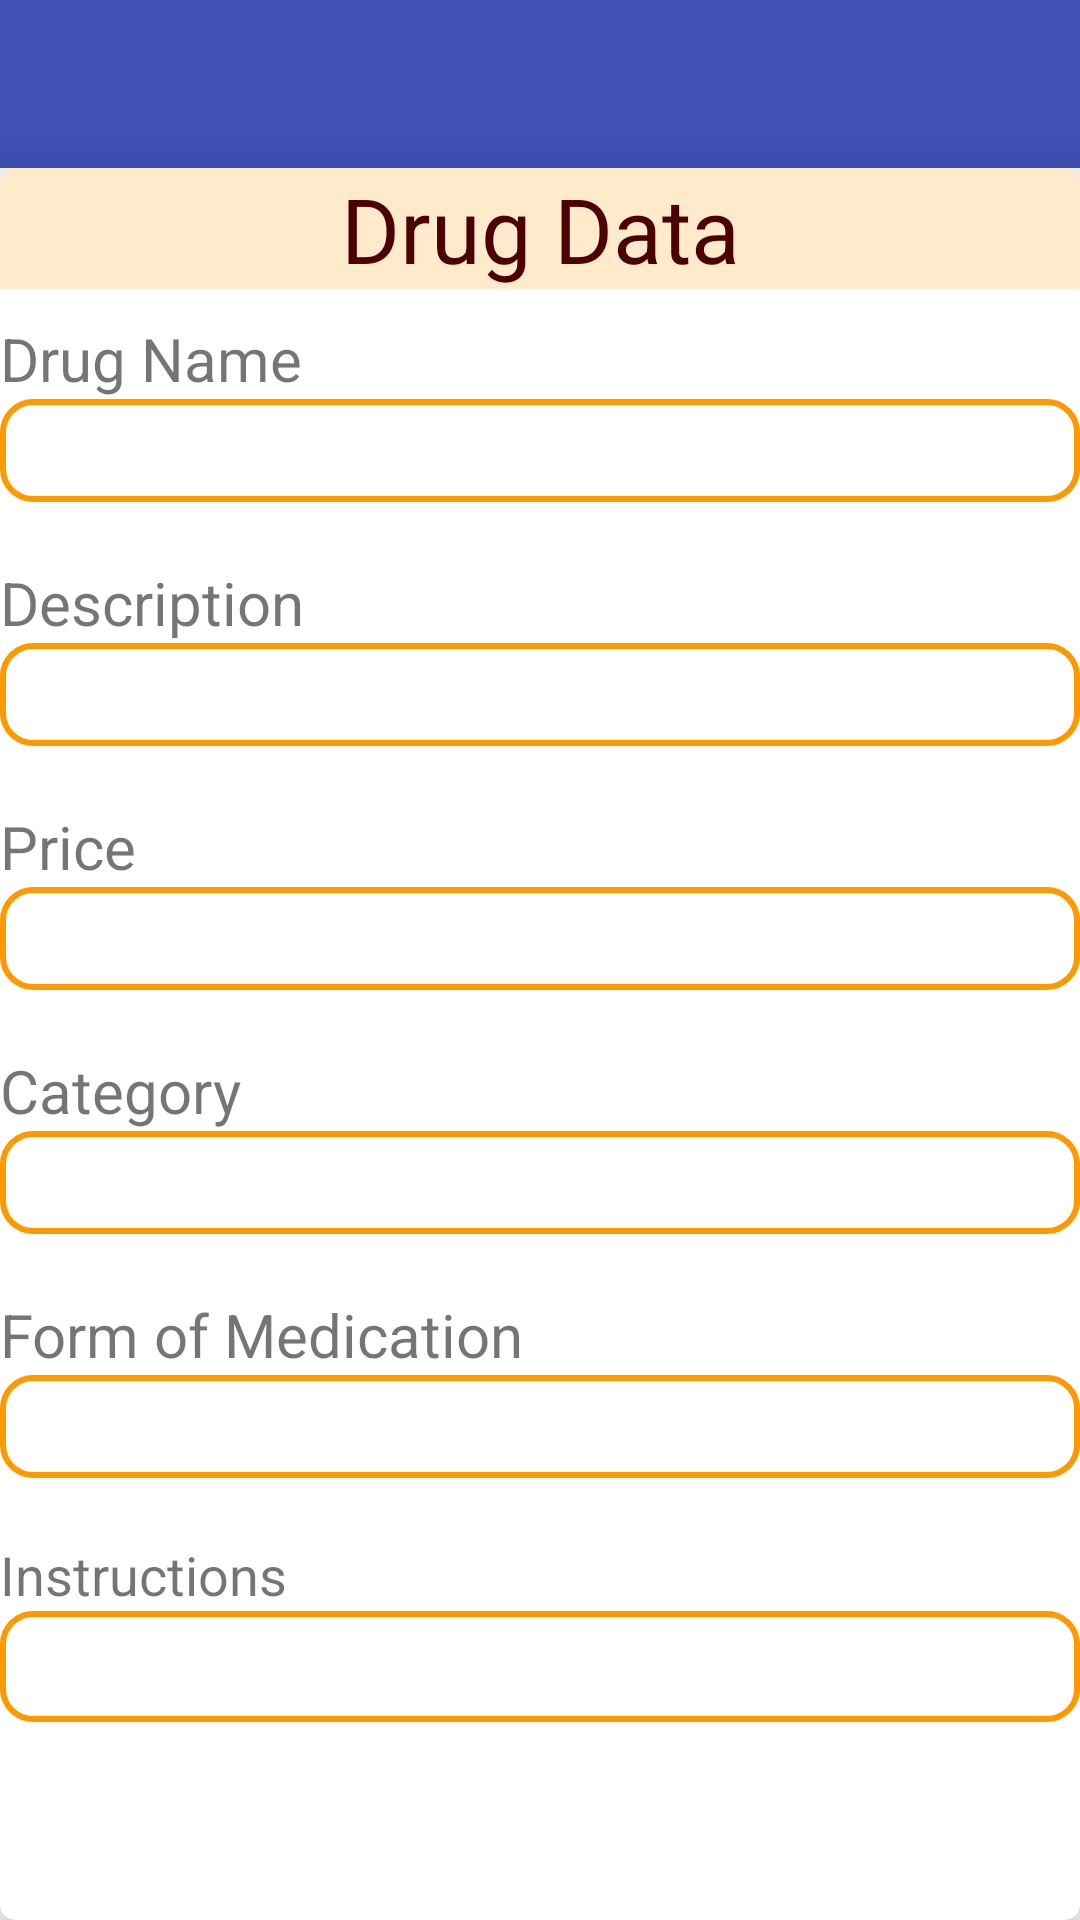

Layout XML and referenced resources for this Android screen:
<!-- AndroidManifest.xml: application theme AppTheme -->
<!-- res/layout/activity_drug__data_.xml -->
<?xml version="1.0" encoding="utf-8"?>
<LinearLayout xmlns:android="http://schemas.android.com/apk/res/android"
    xmlns:tools="http://schemas.android.com/tools"
    xmlns:app="http://schemas.android.com/apk/res-auto"
    android:id="@+id/activity_drug__data_"
    android:layout_width="match_parent"
    android:layout_height="match_parent"
    android:orientation="vertical"
    tools:context="com.pooja.mediplusapp.Activity.Drug_Data_Activity">

<include
    layout="@layout/toolbar_lay_out"
    android:id="@+id/toolbar_drug_data"/>
<android.support.v7.widget.CardView
    android:layout_width="match_parent"
    android:layout_height="match_parent"
    android:id="@+id/card_display_drug_data"
    app:cardCornerRadius="5dp"
    app:cardElevation="10dp"
    app:contentPadding="0dp">
    <TextView
        android:layout_width="match_parent"
        android:layout_height="wrap_content"
        android:text="@string/Title_drugdata"
        android:textSize="@dimen/title_size"
        android:textColor="@color/title"
        android:background="@color/title_background"
        android:gravity="center_horizontal"/>
    <ScrollView
        android:layout_width="match_parent"
        android:layout_height="match_parent">
        <LinearLayout
            android:layout_width="match_parent"
            android:layout_height="wrap_content"
            android:orientation="vertical"
            android:layout_marginTop="50dp">

            <TextView
                android:layout_width="match_parent"
                android:layout_height="wrap_content"
                android:text="@string/drug_name"
                android:textSize="20sp"
                android:id="@+id/txtView_drug_name"/>
            <TextView
                android:layout_width="match_parent"
                android:layout_height="wrap_content"
                android:id="@+id/display_drug_name"
                android:background="@drawable/border_style"
                android:textSize="18sp"/>

            <TextView
                android:layout_width="match_parent"
                android:layout_height="wrap_content"
                android:text="@string/drug_description"
                android:textSize="20sp"
                android:layout_marginTop="20dp"
                android:id="@+id/txtView_drug_desc"/>
            <TextView
                android:layout_width="match_parent"
                android:layout_height="wrap_content"
                android:id="@+id/display_drug_desc"
                android:background="@drawable/border_style"
                android:textSize="18sp"/>

            <TextView
                android:layout_width="wrap_content"
                android:layout_height="wrap_content"
                android:text="@string/drug_price"
                android:textSize="20sp"
                android:layout_marginTop="20dp"
                android:id="@+id/txtView_drug_price"/>
            <TextView
                android:layout_width="match_parent"
                android:layout_height="wrap_content"
                android:id="@+id/display_drug_price"
                android:background="@drawable/border_style"
                android:textSize="18sp"/>
            <TextView
                android:layout_width="wrap_content"
                android:layout_height="wrap_content"
                android:text="@string/type_of_drug"
                android:layout_marginTop="20dp"
                android:textSize="20sp"/>
            <TextView
                android:layout_width="match_parent"
                android:layout_height="wrap_content"
                android:id="@+id/txt_disp_category_selected"
                android:background="@drawable/border_style"
                android:textSize="18sp"/>

            <TextView
                android:layout_width="wrap_content"
                android:layout_height="wrap_content"
                android:text="@string/form_of_medication"
                android:layout_marginTop="20dp"
                android:textSize="20sp"/>
            <TextView
                android:layout_width="match_parent"
                android:layout_height="wrap_content"
                android:id="@+id/txt_disp_form_of_medication"
                android:background="@drawable/border_style"
                android:textSize="18sp"/>

            <TextView
                android:layout_width="wrap_content"
                android:layout_height="wrap_content"
                android:text="@string/Instructions"
                android:layout_marginTop="20dp"
                android:textSize="18sp"/>
            <TextView
                android:layout_width="match_parent"
                android:layout_height="wrap_content"
                android:id="@+id/txt_disp_instructions"
                android:background="@drawable/border_style"
                android:textSize="20sp"/>
            <TextView
                android:layout_width="wrap_content"
                android:layout_height="wrap_content"
                android:id="@+id/id_drug_data"
                android:visibility="invisible"
                android:textSize="18sp"/>
        </LinearLayout>
    </ScrollView>


</android.support.v7.widget.CardView>
</LinearLayout>
<!-- res/layout/toolbar_lay_out.xml (included above) -->
<?xml version="1.0" encoding="utf-8"?>
<android.support.v7.widget.Toolbar
    xmlns:android="http://schemas.android.com/apk/res/android"
    android:layout_width="match_parent"
    android:layout_height="wrap_content"
    android:background="@color/colorPrimary"
    android:minHeight="?attr/actionBarSize"
    android:id="@+id/toolbar_all">
</android.support.v7.widget.Toolbar>
<!-- resources referenced by this layout -->
<resources>
  <color name="colorPrimary">#3F51B5</color>
  <color name="title">#4d0000</color>
  <color name="title_background">#ffebcc</color>
  <dimen name="title_size">30sp</dimen>
  <!-- drawable border_style (drawable) -->
  <?xml version="1.0" encoding="utf-8"?>
  <shape xmlns:android="http://schemas.android.com/apk/res/android" android:shape="rectangle">
  <stroke
      android:width="2dp"
      android:color="#ff9900"/>
      <corners
          android:radius="10dp"/>
      <padding
          android:top="5dp"
          android:bottom="5dp"
          android:right="10dp"
          android:left="10dp"/>
  </shape>
  <string name="Instructions">Instructions</string>
  <string name="Title_drugdata">Drug Data</string>
  <string name="drug_description">Description</string>
  <string name="drug_name">Drug Name</string>
  <string name="drug_price">Price</string>
  <string name="form_of_medication">Form of Medication</string>
  <string name="type_of_drug">Category</string>
  <style name="AppTheme" parent="Theme.AppCompat.Light.NoActionBar">
          
          <item name="colorPrimary">@color/colorPrimary</item>
          <item name="colorPrimaryDark">@color/colorPrimaryDark</item>
          <item name="colorAccent">@color/colorAccent</item>
      </style>
  <color name="colorPrimaryDark">#303F9F</color>
  <color name="colorAccent">#FF4081</color>
</resources>
